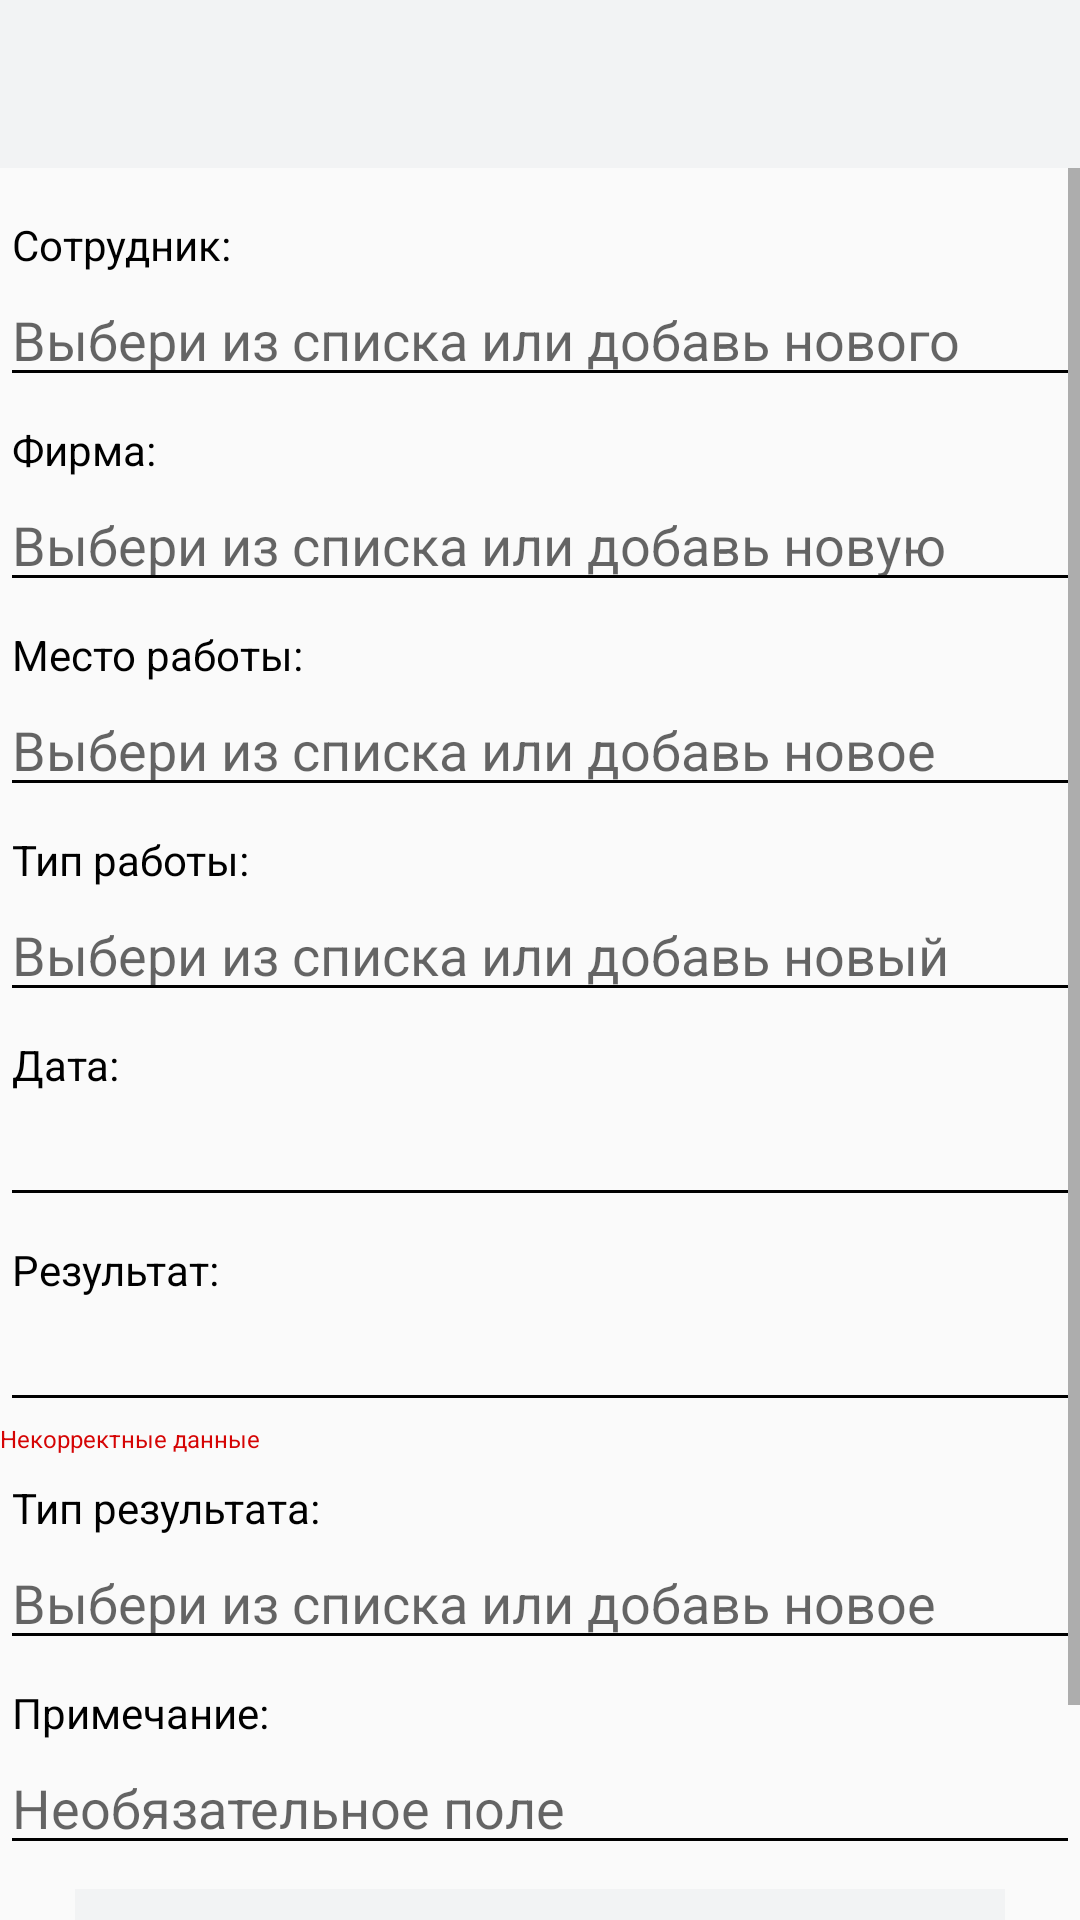

Android layout source for this screen:
<!-- AndroidManifest.xml: application theme AppTheme -->
<!-- res/layout/fragment_edit_data_from_result_list.xml -->
<?xml version="1.0" encoding="utf-8"?>
<LinearLayout xmlns:android="http://schemas.android.com/apk/res/android"
    xmlns:tools="http://schemas.android.com/tools"
    android:orientation="vertical"
    android:layout_width="match_parent"
    android:layout_height="match_parent"
    tools:context=".activities.FillNewData_Activity">

    <androidx.appcompat.widget.Toolbar
        android:id="@+id/toolbar_for_edit_data"
        android:layout_width="match_parent"
        android:layout_height="wrap_content"
        android:background="?attr/colorPrimary"
        android:minHeight="?attr/actionBarSize" />

    <ScrollView
        android:layout_width="match_parent"
        android:layout_height="match_parent"
        android:focusableInTouchMode="true">

        <LinearLayout
            android:layout_width="match_parent"
            android:layout_height="wrap_content"
            android:orientation="vertical"
            android:focusableInTouchMode="true">

            <TextView
                android:id="@+id/textView3"
                android:layout_width="wrap_content"
                android:layout_height="wrap_content"
                android:layout_marginStart="4dp"
                android:layout_marginTop="16dp"
                android:text="@string/employee_with_colon" />

            <EditText
                android:id="@+id/edit_empl_editText"
                android:layout_width="match_parent"
                android:layout_height="wrap_content"
                android:hint="@string/pick_from_list_or_add_new"
                android:importantForAutofill="no"
                android:inputType="textPersonName"
                android:focusable="false"
                android:backgroundTint="@color/standardBlack"/>

        <TextView
                android:id="@+id/textView4"
                android:layout_width="wrap_content"
                android:layout_height="wrap_content"
                android:layout_marginStart="4dp"
                android:layout_marginTop="8dp"
                android:text="@string/firm_with_colon" />

            <EditText
                android:id="@+id/edit_firm_editText"
                android:layout_width="match_parent"
                android:layout_height="wrap_content"
                android:hint="@string/hint_for_add_firm"
                android:inputType="textPersonName"
                android:importantForAutofill="no"
                android:focusable="false"
                android:backgroundTint="@color/standardBlack"/>

            <TextView
                android:id="@+id/textView5"
                android:layout_width="wrap_content"
                android:layout_height="wrap_content"
                android:layout_marginStart="4dp"
                android:layout_marginTop="8dp"
                android:text="@string/place_of_work_with_colon" />

            <EditText
                android:id="@+id/edit_placeOfWork_editText"
                android:layout_width="match_parent"
                android:layout_height="wrap_content"
                android:hint="@string/hint_for_add_place_of_work"
                android:inputType="textPersonName"
                android:importantForAutofill="no"
                android:focusable="false"
                android:backgroundTint="@color/standardBlack" />

            <TextView
                android:id="@+id/textView6"
                android:layout_width="wrap_content"
                android:layout_height="wrap_content"
                android:layout_marginStart="4dp"
                android:layout_marginTop="8dp"
                android:text="@string/type_of_work_with_colon" />

            <EditText
                android:id="@+id/edit_typeOfWork_editText"
                android:layout_width="match_parent"
                android:layout_height="wrap_content"
                android:hint="@string/hint_for_type_of_work"
                android:inputType="textPersonName"
                android:importantForAutofill="no"
                android:focusable="false"
                android:backgroundTint="@color/standardBlack" />

            <TextView
                android:id="@+id/textView7"
                android:layout_width="wrap_content"
                android:layout_height="wrap_content"
                android:layout_marginStart="4dp"
                android:layout_marginTop="8dp"
                android:text="@string/date_with_colon"
                android:labelFor="@id/add_date_editText"/>

            <EditText
                android:id="@+id/edit_date_editText"
                android:layout_width="match_parent"
                android:layout_height="wrap_content"
                android:inputType="date"
                android:importantForAutofill="no"
                android:focusable="false"
                android:backgroundTint="@color/standardBlack" />

            <TextView
                android:id="@+id/textView8"
                android:layout_width="wrap_content"
                android:layout_height="wrap_content"
                android:layout_marginStart="4dp"
                android:layout_marginTop="8dp"
                android:text="@string/result_with_colon"
                android:labelFor="@id/add_result_editText"/>

            <EditText
                android:id="@+id/edit_result_editText"
                android:layout_width="match_parent"
                android:layout_height="wrap_content"
                android:maxLength="@integer/max_digit_length_of_value"
                android:importantForAutofill="no"
                android:inputType="numberDecimal"
                android:backgroundTint="@color/standardBlack" />

            <TextView
                android:id="@+id/incorrectResultValueFocus_for_edit_data"
                android:layout_width="match_parent"
                android:layout_height="wrap_content"
                android:text="@string/incorrect_data"
                android:textSize="8sp"
                android:textColor="@color/highlightBorder"
                tools:ignore="SmallSp" />

            <TextView
                android:id="@+id/textView9"
                android:layout_width="wrap_content"
                android:layout_height="wrap_content"
                android:layout_marginStart="4dp"
                android:layout_marginTop="8dp"
                android:text="@string/result_type_with_colon"
                android:labelFor="@id/add_result_editText"/>

            <EditText
                android:id="@+id/result_type_editText"
                android:layout_width="match_parent"
                android:layout_height="wrap_content"
                android:hint="@string/hint_for_add_place_of_work"
                android:inputType="text"
                android:importantForAutofill="no"
                android:focusable="false"
                android:backgroundTint="@color/standardBlack" />

            <TextView
                android:id="@+id/textView10"
                android:layout_width="wrap_content"
                android:layout_height="wrap_content"
                android:layout_marginStart="4dp"
                android:layout_marginTop="8dp"
                android:text="@string/note_with_colon" />

            <EditText
                android:id="@+id/edit_note_editText"
                android:layout_width="match_parent"
                android:layout_height="wrap_content"
                android:hint="@string/hint_for_needless"
                android:inputType="textPersonName"
                android:importantForAutofill="no"
                android:maxLength="30"
                android:backgroundTint="@color/standardBlack" />

            <Button
                android:id="@+id/save_changed_data_button"
                android:layout_width="match_parent"
                android:layout_height="80dp"
                android:layout_gravity="center"
                android:layout_marginTop="8dp"
                android:layout_marginLeft="25dp"
                android:layout_marginRight="25dp"
                android:layout_marginBottom="12dp"
                android:background="@color/colorPrimary"
                android:textColor="@color/colorPrimaryDark"
                android:text="@string/save_changes"
                style="?android:attr/borderlessButtonStyle"/>
        </LinearLayout>
    </ScrollView>
</LinearLayout>
<!-- resources referenced by this layout -->
<resources>
  <color name="colorPrimary">#f2f3f4</color>
  <color name="colorPrimaryDark">#aeaeae</color>
  <color name="highlightBorder">#D50404</color>
  <color name="standardBlack">#000000</color>
  <integer name="max_digit_length_of_value">10</integer>
  <string name="date_with_colon">Дата:</string>
  <string name="employee_with_colon">Сотрудник:</string>
  <string name="firm_with_colon">Фирма:</string>
  <string name="hint_for_add_firm">Выбери из списка или добавь новую</string>
  <string name="hint_for_add_place_of_work">Выбери из списка или добавь новое</string>
  <string name="hint_for_needless">Необязательное поле</string>
  <string name="hint_for_type_of_work">Выбери из списка или добавь новый</string>
  <string name="incorrect_data">Некорректные данные</string>
  <string name="note_with_colon">Примечание:</string>
  <string name="pick_from_list_or_add_new">Выбери из списка или добавь нового</string>
  <string name="place_of_work_with_colon">Место работы:</string>
  <string name="result_type_with_colon">Тип результата:</string>
  <string name="result_with_colon">Результат:</string>
  <string name="save_changes">Сохранить изменения</string>
  <string name="type_of_work_with_colon">Тип работы:</string>
  <style name="AppTheme" parent="@style/Theme.MaterialComponents.Light.NoActionBar.Bridge">
          
          <item name="colorPrimary">@color/colorPrimary</item>
          <item name="colorPrimaryDark">@color/colorPrimaryDark</item>
          <item name="colorAccent">@color/colorPrimary</item>
          <item name="windowActionModeOverlay">true</item>
          <item name="actionModeCloseDrawable">@drawable/baseline_clear_24</item>
          <item name="actionModeStyle">@style/Widget.App.ActionMode</item>
          <item name="windowActionBar">false</item>
          <item name="windowNoTitle">true</item>
          <item name="android:textColor">@android:color/black</item>
          <item name="actionOverflowButtonStyle">@style/MyAppActionBarOverFlowMenu</item>
          <item name="materialCalendarStyle">@style/ThemeMaterialCalendar</item>
          <item name="materialCalendarFullscreenTheme">@style/ThemeMaterialCalendar.FullScreen</item>
          <item name="materialCalendarTheme">@style/ThemeMaterialCalendar</item>
        </style>
  <style name="Widget.App.ActionMode" parent="Widget.AppCompat.ActionMode">
          
          <item name="background">@android:color/black</item>
          <item name="titleTextStyle">@style/MyAppActionBarTitleText</item>
        </style>
  <style name="MyAppActionBarOverFlowMenu" parent="@style/Widget.AppCompat.ActionButton.Overflow">
          <item name="android:tint">@color/standardWhite</item>
      </style>
  <style name="ThemeMaterialCalendar" parent="@style/ThemeOverlay.MaterialComponents.MaterialCalendar">
          <item name="colorPrimary">@color/standardBlack</item>
      </style>
  <style name="ThemeMaterialCalendar.FullScreen" parent="@style/ThemeOverlay.MaterialComponents.MaterialCalendar.Fullscreen">
          <item name="colorPrimary">@color/standardBlack</item>
      </style>
  <style name="MyAppActionBarTitleText" parent="@android:style/TextAppearance">
           <item name="android:textColor">@android:color/white</item>
           <item name="android:textSize">20sp</item>
       </style>
  <color name="standardWhite">#FFFFFF</color>
</resources>
